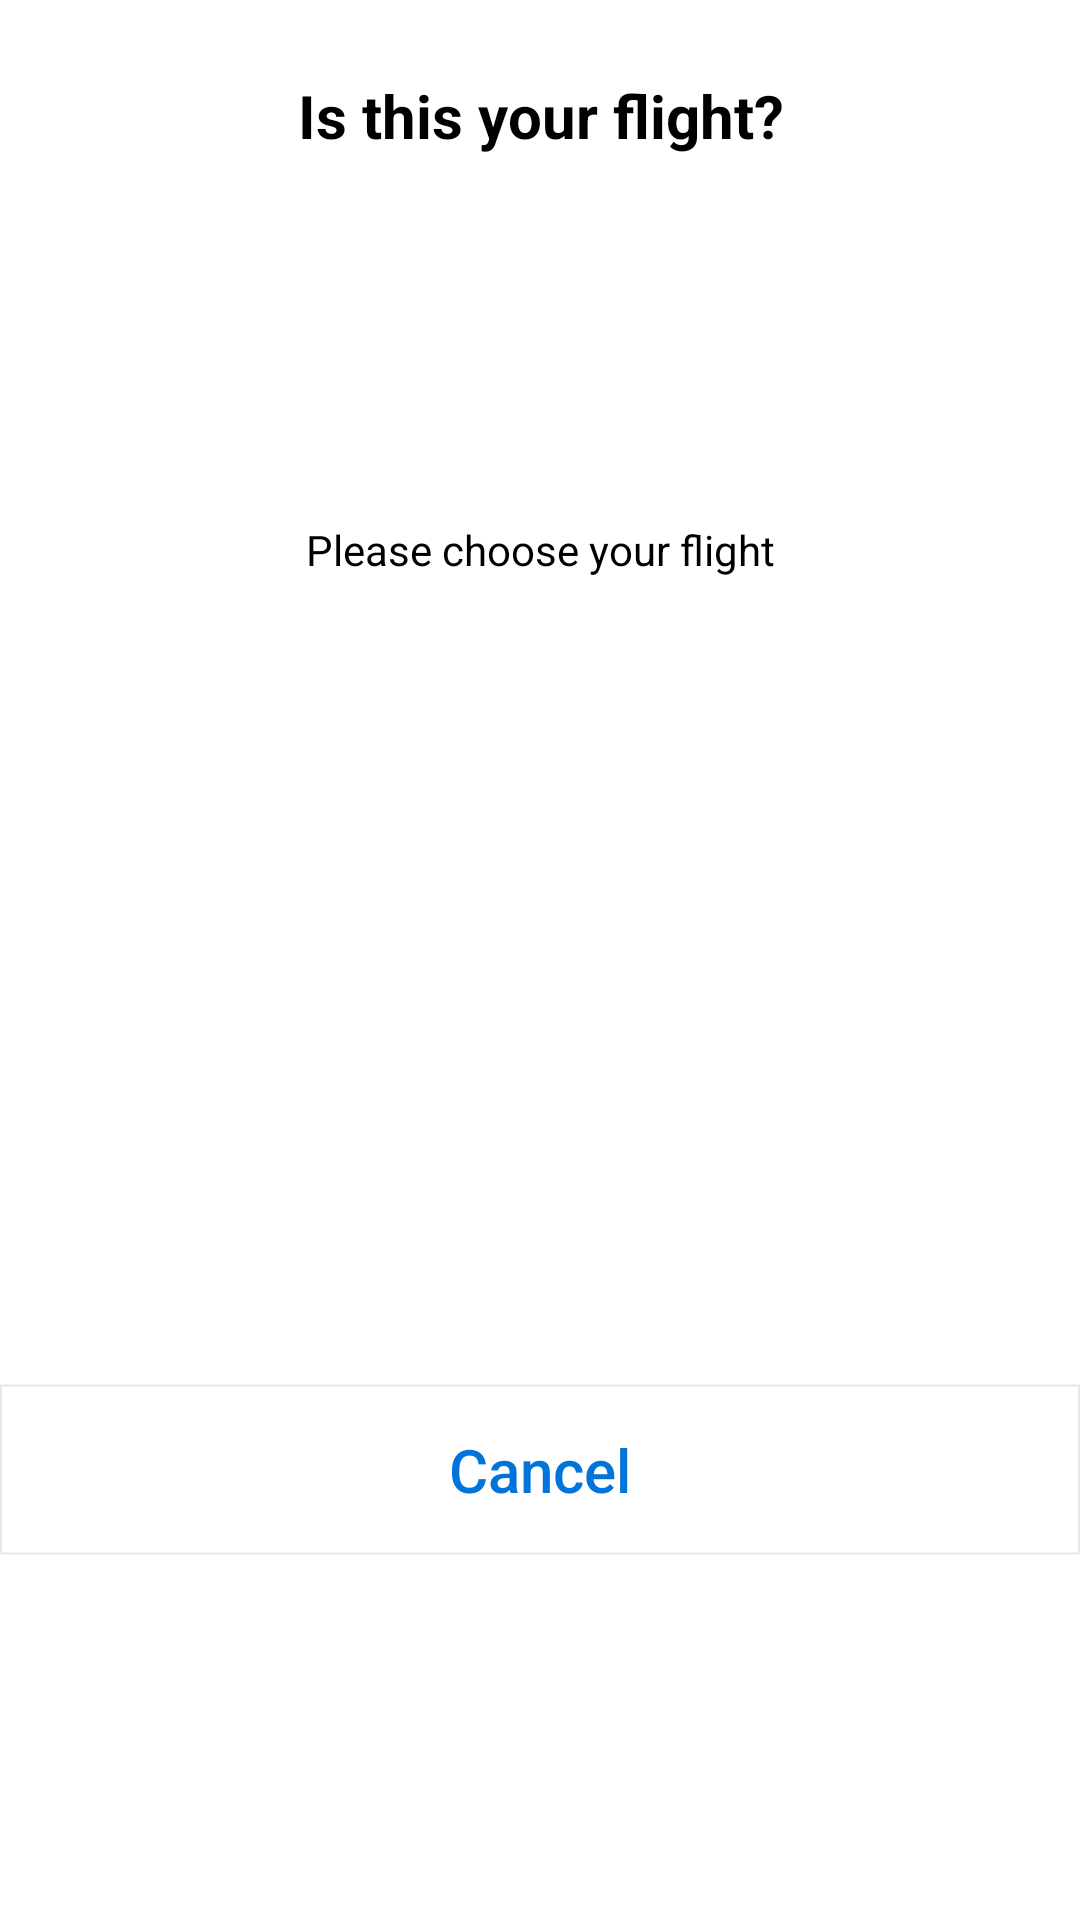

Write the Android layout XML for this screen, with the resource values it uses.
<!-- AndroidManifest.xml: application theme Theme.SkyService -->
<!-- res/layout/dialog_flight_selection.xml -->
<?xml version="1.0" encoding="utf-8"?>
<androidx.constraintlayout.widget.ConstraintLayout xmlns:android="http://schemas.android.com/apk/res/android"
    android:layout_width="280dp"
    android:layout_height="wrap_content"
    android:orientation="vertical"
    xmlns:app="http://schemas.android.com/apk/res-auto">

    <TextView
        android:id="@+id/header_text_view"
        android:layout_width="0dp"
        android:layout_height="wrap_content"
        android:text="@string/flight_dialog_header"
        android:textSize="20sp"
        android:textStyle="bold"
        android:textAlignment="center"
        android:layout_marginTop="25dp"
        android:textColor="@color/black"
        app:layout_constraintStart_toStartOf="parent"
        app:layout_constraintEnd_toEndOf="parent"
        app:layout_constraintTop_toTopOf="parent"
        app:layout_constraintTop_toBottomOf="@+id/subheader_text_view"/>

    <TextView
        android:id="@+id/subheader_text_view"
        android:layout_width="0dp"
        android:layout_height="wrap_content"
        android:text="@string/flight_dialog_subheader"
        android:textSize="14sp"
        android:paddingBottom="25dp"
        android:textAlignment="center"
        android:textColor="@color/black"
        app:layout_constraintStart_toStartOf="parent"
        app:layout_constraintEnd_toEndOf="parent"
        app:layout_constraintTop_toBottomOf="@id/header_text_view"
        app:layout_constraintBottom_toTopOf="@+id/flights_recycler_view"/>

    <androidx.recyclerview.widget.RecyclerView
        android:id="@+id/flights_recycler_view"
        app:layout_constraintTop_toBottomOf="@id/subheader_text_view"
        app:layout_constraintBottom_toTopOf="@+id/bottom_button"
        android:layout_width="match_parent"
        app:layout_constraintHeight_max="200dp"
        android:layout_height="wrap_content" />

    <androidx.appcompat.widget.AppCompatButton
        android:id="@+id/bottom_button"
        android:layout_width="match_parent"
        android:layout_height="wrap_content"
        android:text="Cancel"
        android:textSize="20sp"
        android:textAlignment="center"
        android:background="@drawable/view_border"
        android:textColor="@color/primary_200"
        android:textStyle="normal"
        android:paddingTop="15dp"
        android:textAllCaps="false"
        android:paddingBottom="15dp"
        app:layout_constraintTop_toBottomOf="@id/flights_recycler_view"
        app:layout_constraintBottom_toBottomOf="parent"/>

</androidx.constraintlayout.widget.ConstraintLayout>
<!-- resources referenced by this layout -->
<resources>
  <color name="black">#FF000000</color>
  <color name="primary_200">#0074D9</color>
  <!-- drawable view_border (drawable) -->
  <?xml version="1.0" encoding="utf-8"?>
  <layer-list xmlns:android="http://schemas.android.com/apk/res/android">
      <item>
          <shape android:shape="rectangle">
              <stroke
                  android:width="0.5dp"
                  android:color="@color/divider" />
              <solid android:color="@color/white" />
          </shape>
      </item>
      <item android:bottom="0.5dp" android:top="0.5dp">
          <shape android:shape="rectangle">
              <stroke android:width="0.5dp" android:color="@color/divider" />
          </shape>
      </item>
  </layer-list>
  <string name="flight_dialog_header">Is this your flight?</string>
  <string name="flight_dialog_subheader">Please choose your flight</string>
  <style name="Theme.SkyService" parent="Theme.MaterialComponents.DayNight.DarkActionBar">
          
          <item name="colorPrimary">@color/white</item>
          <item name="colorPrimaryVariant">@color/primary_700</item>
          <item name="colorOnPrimary">@color/primary_200</item>
          
          <item name="colorSecondary">@color/teal_200</item>
          <item name="colorSecondaryVariant">@color/teal_700</item>
          <item name="colorOnSecondary">@color/black</item>
          
          <item name="android:statusBarColor" tools:targetApi="l">?attr/colorPrimaryVariant</item>
          
          <item name="actionBarTheme">@style/ThemeOverlay.Actionbar</item>
          <item name="materialAlertDialogTheme">@style/AlertDialogMaterialTheme</item>
      </style>
  <color name="divider">#4Dd3d3d3</color>
  <color name="white">#FFFFFFFF</color>
  <color name="primary_700">#0074D9</color>
  <color name="teal_200">#FF03DAC5</color>
  <color name="teal_700">#FF018786</color>
  <style name="ThemeOverlay.Actionbar" parent="ThemeOverlay.MaterialComponents.ActionBar.Surface">
          <item name="android:textColorPrimary">@color/black</item>
      </style>
  <style name="AlertDialogMaterialTheme" parent="ThemeOverlay.MaterialComponents.MaterialAlertDialog">
          <item name="buttonBarPositiveButtonStyle">@style/Alert.Button.Positive</item>
          <item name="buttonBarNegativeButtonStyle">@style/Alert.Button.Negative</item>
      </style>
  <style name="Alert.Button.Positive" parent="Widget.MaterialComponents.Button.UnelevatedButton">
          <item name="android:fillColor">@color/white</item>
          <item name="android:textColor">@color/black</item>
          <item name="android:textAllCaps">false</item>
          <item name="android:textSize">18sp</item>
          <item name="rippleColor">@color/primary_200</item>
      </style>
  <style name="Alert.Button.Negative" parent="Widget.MaterialComponents.Button.UnelevatedButton">
          <item name="android:fillColor">@color/white</item>
          <item name="android:textColor">@color/black</item>
          <item name="android:textAllCaps">false</item>
          <item name="android:textSize">14sp</item>
          <item name="rippleColor">@color/primary_200</item>
      </style>
</resources>
